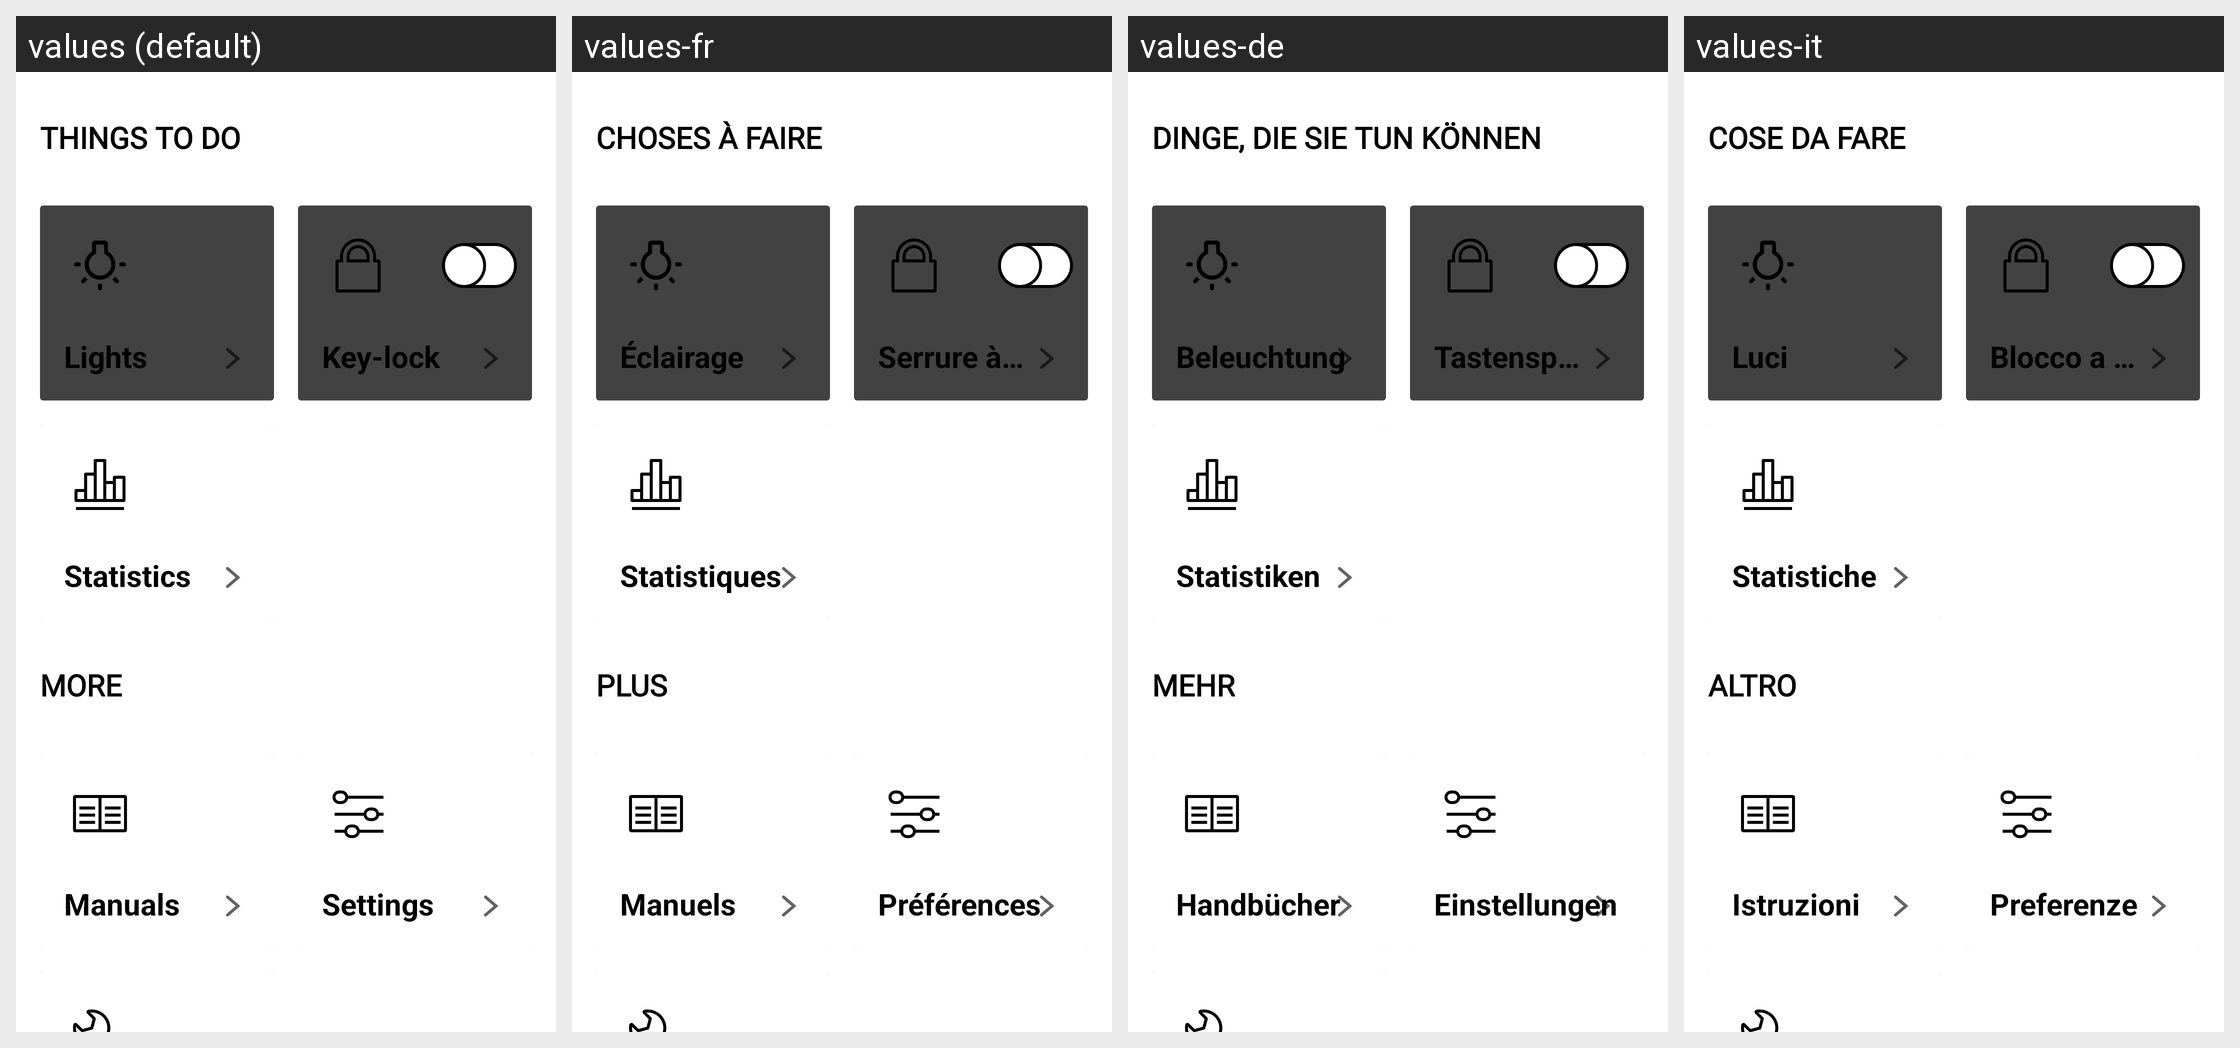

Strings drawn on this Android screen and how each of the app's shown locales translates them:
Android screen res/layout/device_correlation.xml rendered under 4 locales, left to right: values (default), values-fr, values-de, values-it. Device: Nexus 5 (rendered at 1080×1920; each locale shown at half size, 540×960, under a caption strip naming it); theme Theme.MaterialComponents.DayNight.NoActionBar.
Other locales in the repository, not shown: values-af, values-am, values-ar, values-as, values-az, values-be, values-bg, values-bn, values-bs, values-ca, values-cs, values-da, values-el, values-en, values-en-rGB, values-es, values-es-rUS, values-et, values-eu, values-fa, values-fi, values-fr-rCA, values-gl, values-gu, values-he, values-hi, values-hr, values-hu, values-hy, values-id, values-in, values-is, values-iw, values-ja, values-ka, values-kk, values-km, values-kn, values-ko, values-ky, values-lo, values-lt, values-lv, values-mk, values-ml, values-mn, values-mr, values-ms, values-my, values-nb, values-ne, values-nl, values-or, values-pa, values-pl, values-pt, values-pt-rBR, values-pt-rPT, values-ro, values-ru, values-si, values-sk, values-sl, values-sq, values-sr, values-sr-rBA, values-sv, values-sw, values-ta, values-te, values-th, values-tl, values-tr, values-uk, values-ur, values-uz, values-vi, values-zh-rCN, values-zh-rHK, values-zh-rTW, values-zu.
Strings drawn on this screen, with the default value and each locale's value (text and hints the layout hard-codes, and strings that could not be matched under every locale, appear in the picture but are not listed):

appliance_things_to_do
  values: THINGS TO DO
  values-fr: CHOSES À FAIRE
  values-de: DINGE, DIE SIE TUN KÖNNEN
  values-it: COSE DA FARE

lights
  values: Lights
  values-fr: Éclairage
  values-de: Beleuchtung
  values-it: Luci

key_lock
  values: Key-lock
  values-fr: Serrure à clé
  values-de: Tastensperre
  values-it: Blocco a chiave

statistics
  values: Statistics
  values-fr: Statistiques
  values-de: Statistiken
  values-it: Statistiche

more
  values: MORE
  values-fr: PLUS
  values-de: MEHR
  values-it: ALTRO

manuals
  values: Manuals
  values-fr: Manuels
  values-de: Handbücher
  values-it: Istruzioni

preferences
  values: Settings
  values-fr: Préférences
  values-de: Einstellungen
  values-it: Preferenze
